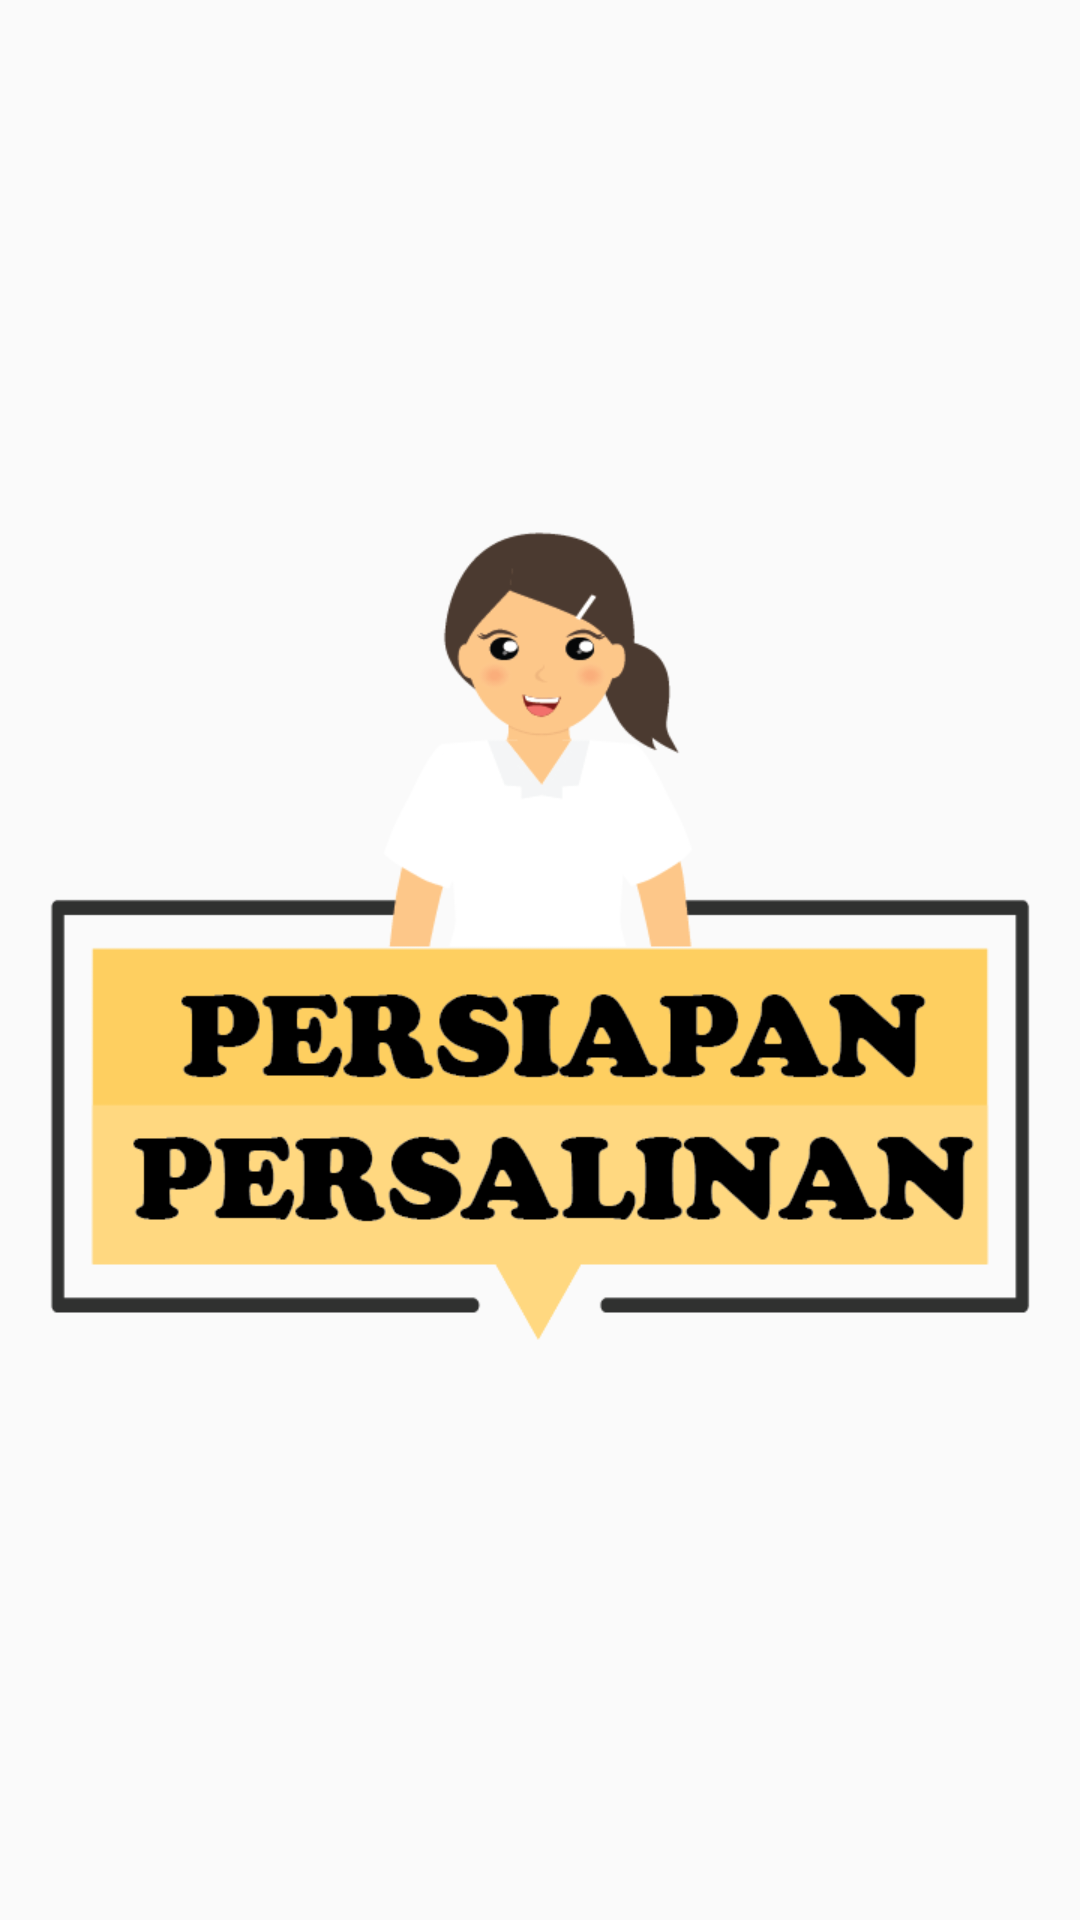

Write the Android layout XML for this screen, with the resource values it uses.
<!-- AndroidManifest.xml: activity theme Theme.AppCompat.Light.NoActionBar.FullScreen -->
<!-- res/layout/activity_splashscreen.xml -->
<LinearLayout
    xmlns:android="http://schemas.android.com/apk/res/android"
    xmlns:tools="http://schemas.android.com/tools"
    android:layout_width="match_parent"
    android:layout_height="match_parent"
    xmlns:app="http://schemas.android.com/apk/res-auto"
    android:orientation="vertical"
    tools:context=".SplashScreenActivity">

    <LinearLayout
        android:layout_weight="1"
        android:layout_width="wrap_content"
        android:layout_height="wrap_content"
        android:gravity="center">

        <ImageView
            android:layout_width="wrap_content"
            android:layout_height="wrap_content"
            android:gravity="center"
            android:src="@drawable/logo" />
    </LinearLayout>
</LinearLayout>
<!-- resources referenced by this layout -->
<resources>
  <!-- drawable logo: png bitmap (drawable, 13143 bytes) -->
  <style name="Theme.AppCompat.Light.NoActionBar.FullScreen" parent="@style/Theme.AppCompat.Light.NoActionBar">
          <item name="android:windowNoTitle">true</item>
          <item name="android:windowActionBar">false</item>
          <item name="android:windowFullscreen">true</item>
          <item name="android:windowContentOverlay">@null</item>
      </style>
</resources>
